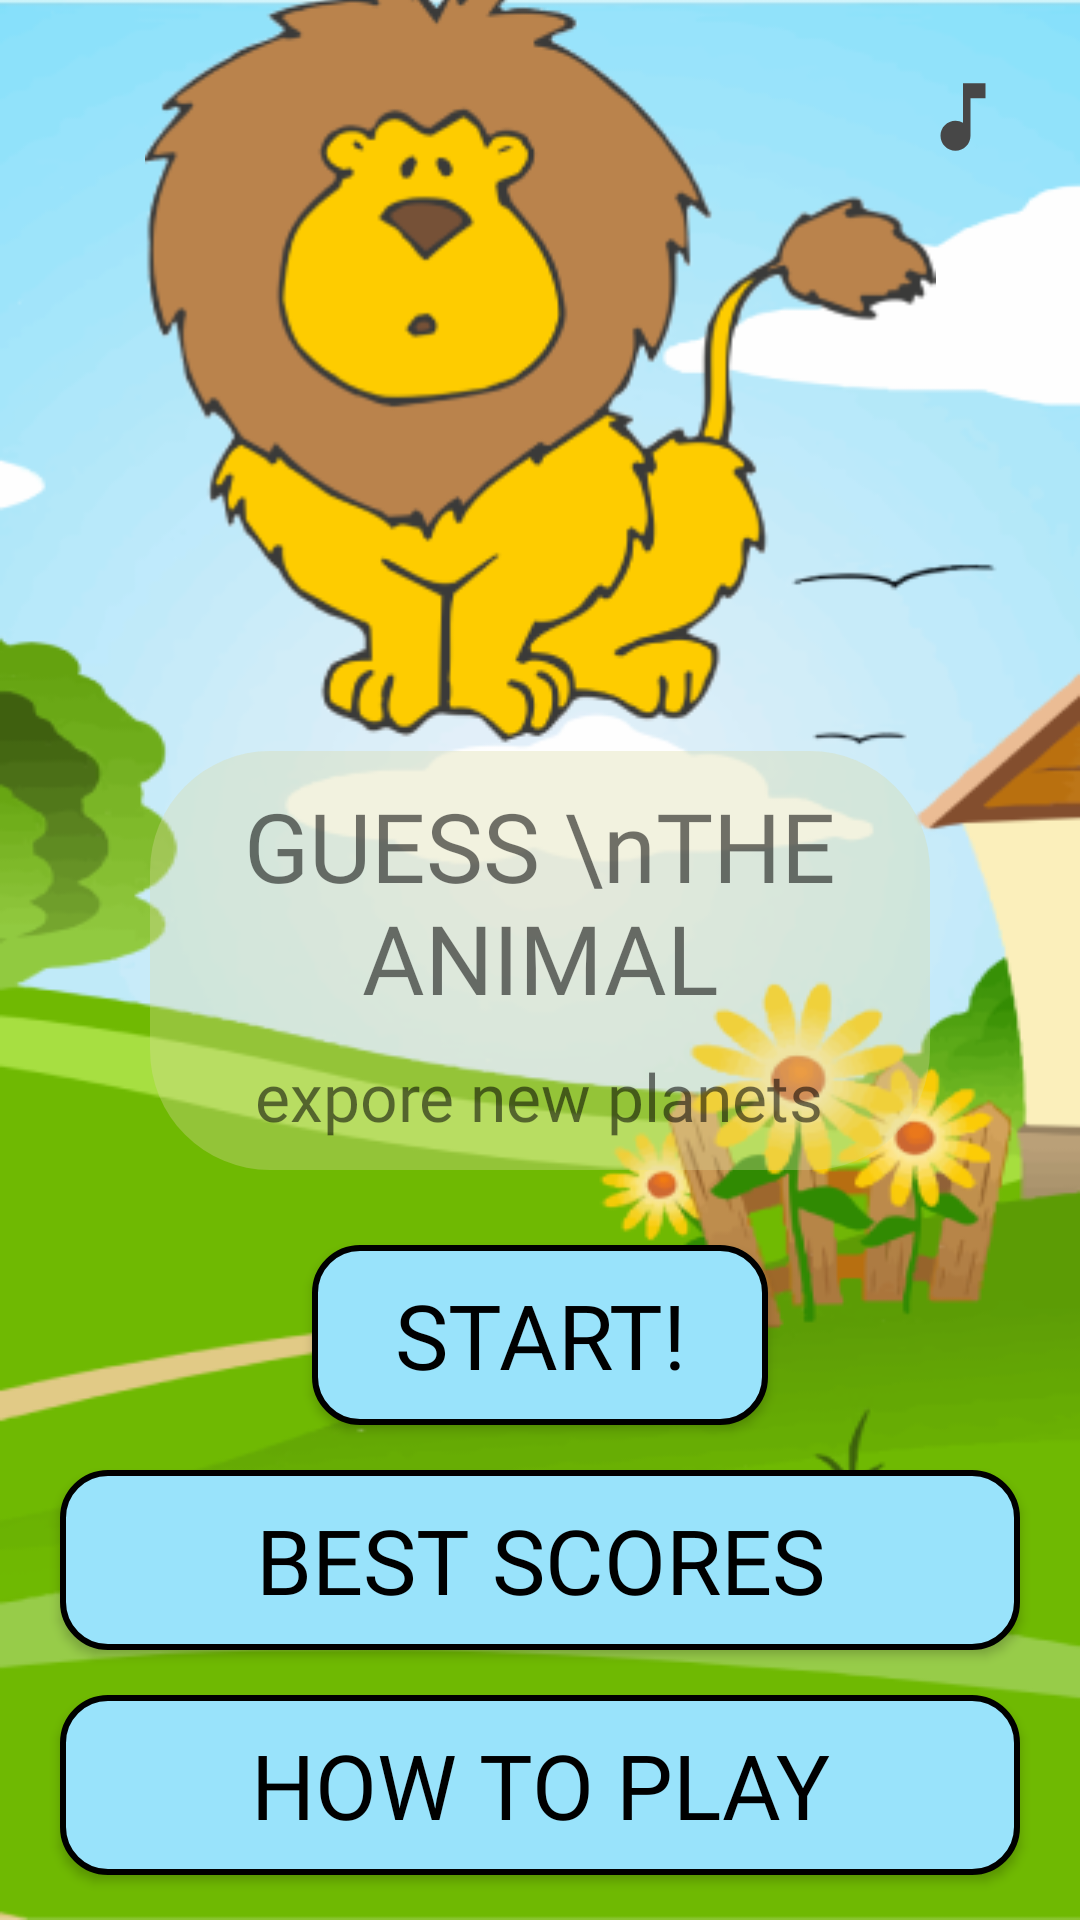

Reconstruct the res/layout file that produces this screen, plus the resources it refers to.
<!-- AndroidManifest.xml: application theme Theme.GuessTheAnimal -->
<!-- res/layout/activity_main.xml -->
<?xml version="1.0" encoding="utf-8"?>
<androidx.constraintlayout.widget.ConstraintLayout xmlns:android="http://schemas.android.com/apk/res/android"
    xmlns:app="http://schemas.android.com/apk/res-auto"
    xmlns:tools="http://schemas.android.com/tools"
    android:layout_width="match_parent"
    android:layout_height="match_parent"
    android:background="@drawable/back"
    tools:context=".MainActivity">

    <ImageView
        android:id="@+id/imageView4"
        android:layout_width="30dp"
        android:layout_height="30dp"
        android:layout_marginTop="24dp"
        android:layout_marginEnd="24dp"
        android:visibility="gone"
        app:layout_constraintEnd_toEndOf="parent"
        app:layout_constraintTop_toTopOf="parent"
        app:srcCompat="@drawable/ic_baseline_music_off_24" />

    <ImageView
        android:id="@+id/imageView"
        android:layout_width="wrap_content"
        android:layout_height="wrap_content"
        app:layout_constraintBottom_toTopOf="@+id/linearLayout"
        app:layout_constraintEnd_toEndOf="@+id/linearLayout"
        app:layout_constraintStart_toStartOf="@+id/linearLayout"
        app:srcCompat="@drawable/lion" />

    <LinearLayout
        android:id="@+id/linearLayout"
        android:layout_width="match_parent"
        android:layout_height="wrap_content"
        android:layout_marginStart="50dp"
        android:layout_marginEnd="50dp"
        android:background="@drawable/text_back"
        android:orientation="vertical"
        app:layout_constraintBottom_toBottomOf="parent"
        app:layout_constraintEnd_toEndOf="parent"
        app:layout_constraintStart_toStartOf="parent"
        app:layout_constraintTop_toTopOf="parent">

        <TextView
            android:id="@+id/textView"
            android:layout_width="wrap_content"
            android:layout_height="wrap_content"
            android:layout_gravity="center"
            android:layout_marginTop="10dp"
            android:fontFamily="@font/copse_regular"
            android:gravity="center"
            android:text="GUESS \nTHE ANIMAL"
            android:textSize="32sp" />

        <TextView
            android:id="@+id/textView2"
            android:layout_width="wrap_content"
            android:layout_height="wrap_content"
            android:layout_gravity="center"
            android:layout_marginTop="10dp"
            android:layout_marginBottom="10dp"
            android:fontFamily="@font/copse_regular"
            android:text="expore new planets"
            android:textSize="22sp" />
    </LinearLayout>

    <Button
        android:id="@+id/button3"
        android:layout_width="0dp"
        android:layout_height="60dp"
        android:background="@drawable/button_backgraund"
        android:layout_marginHorizontal="20dp"
        android:layout_marginBottom="15dp"
        android:textColor="@color/black"
        android:fontFamily="@font/copse_regular"
        android:textSize="30dp"
        android:text="HOW TO PLAY"
        app:layout_constraintBottom_toBottomOf="parent"
        app:layout_constraintEnd_toEndOf="parent"
        app:layout_constraintStart_toStartOf="parent" />

    <Button
        android:id="@+id/button4"
        android:layout_width="0dp"
        android:layout_height="60dp"
        android:layout_marginHorizontal="20dp"
        android:background="@drawable/button_backgraund"
        android:text="BEST SCORES"
        android:textColor="@color/black"
        android:layout_marginBottom="15dp"
        android:fontFamily="@font/copse_regular"
        android:textSize="30dp"
        app:layout_constraintBottom_toTopOf="@+id/button3"
        app:layout_constraintEnd_toEndOf="parent"
        app:layout_constraintStart_toStartOf="parent" />

    <Button
        android:id="@+id/button5"
        android:layout_width="wrap_content"
        android:layout_height="60dp"
        android:layout_marginHorizontal="20dp"
        android:layout_marginBottom="15dp"
        android:background="@drawable/button_backgraund"
        android:paddingHorizontal="20dp"
        android:text=" START! "
        android:textColor="@color/black"
        android:fontFamily="@font/copse_regular"
        android:textSize="30dp"
        app:layout_constraintBottom_toTopOf="@+id/button4"
        app:layout_constraintEnd_toEndOf="@+id/button4"
        app:layout_constraintStart_toStartOf="@+id/button4" />

    <ImageView
        android:id="@+id/imageView3"
        android:layout_width="30dp"
        android:layout_height="30dp"
        android:layout_marginTop="24dp"
        android:layout_marginEnd="24dp"
        app:layout_constraintEnd_toEndOf="parent"
        app:layout_constraintTop_toTopOf="parent"
        app:srcCompat="@drawable/ic_baseline_music_note_24" />

</androidx.constraintlayout.widget.ConstraintLayout>
<!-- resources referenced by this layout -->
<resources>
  <!-- drawable back: png bitmap (drawable, 80332 bytes) -->
  <!-- drawable button_backgraund (drawable) -->
  <?xml version="1.0" encoding="utf-8"?>
  <shape xmlns:android="http://schemas.android.com/apk/res/android">
  
      <corners android:radius="15dp"/>
          <solid android:color="#99E3FB"/>
      <stroke android:color="@color/black" android:width="2dp"/>
  </shape>
  <!-- drawable ic_baseline_music_note_24 (drawable) -->
  <vector android:height="24dp" android:tint="#474747"
      android:viewportHeight="24" android:viewportWidth="24"
      android:width="24dp" xmlns:android="http://schemas.android.com/apk/res/android">
      <path android:fillColor="@android:color/white" android:pathData="M12,3v10.55c-0.59,-0.34 -1.27,-0.55 -2,-0.55 -2.21,0 -4,1.79 -4,4s1.79,4 4,4 4,-1.79 4,-4V7h4V3h-6z"/>
  </vector>
  <!-- drawable ic_baseline_music_off_24 (drawable) -->
  <vector android:height="24dp" android:tint="#474747"
      android:viewportHeight="24" android:viewportWidth="24"
      android:width="24dp" xmlns:android="http://schemas.android.com/apk/res/android">
      <path android:fillColor="@android:color/white" android:pathData="M4.27,3L3,4.27l9,9v0.28c-0.59,-0.34 -1.27,-0.55 -2,-0.55 -2.21,0 -4,1.79 -4,4s1.79,4 4,4 4,-1.79 4,-4v-1.73L19.73,21 21,19.73 4.27,3zM14,7h4V3h-6v5.18l2,2z"/>
  </vector>
  <!-- drawable lion: png bitmap (drawable, 30933 bytes) -->
  <!-- drawable text_back (drawable) -->
  <?xml version="1.0" encoding="utf-8"?>
  <shape xmlns:android="http://schemas.android.com/apk/res/android">
  
      <solid android:color="#57D9D9A1"/>
      <corners android:radius="40dp"/>
  </shape>
  <style name="Theme.GuessTheAnimal" parent="Theme.AppCompat.DayNight.NoActionBar">
          
          <item name="colorPrimary">@color/purple_500</item>
          <item name="colorPrimaryVariant">@color/purple_700</item>
          <item name="colorOnPrimary">@color/white</item>
          
          <item name="colorSecondary">@color/teal_200</item>
          <item name="colorSecondaryVariant">@color/teal_700</item>
          <item name="colorOnSecondary">@color/black</item>
          
          <item name="android:statusBarColor" tools:targetApi="l">?attr/colorPrimaryVariant</item>
          
      </style>
  <!-- not gathered from this repository: default colours our renderer supplied (Android Studio template values) -->
  <color name="purple_500">#FF6200EE</color>
  <color name="purple_700">#FF3700B3</color>
  <color name="teal_200">#FF03DAC5</color>
  <color name="teal_700">#FF018786</color>
  <color name="black">#FF000000</color>
  <color name="white">#FFFFFFFF</color>
</resources>
